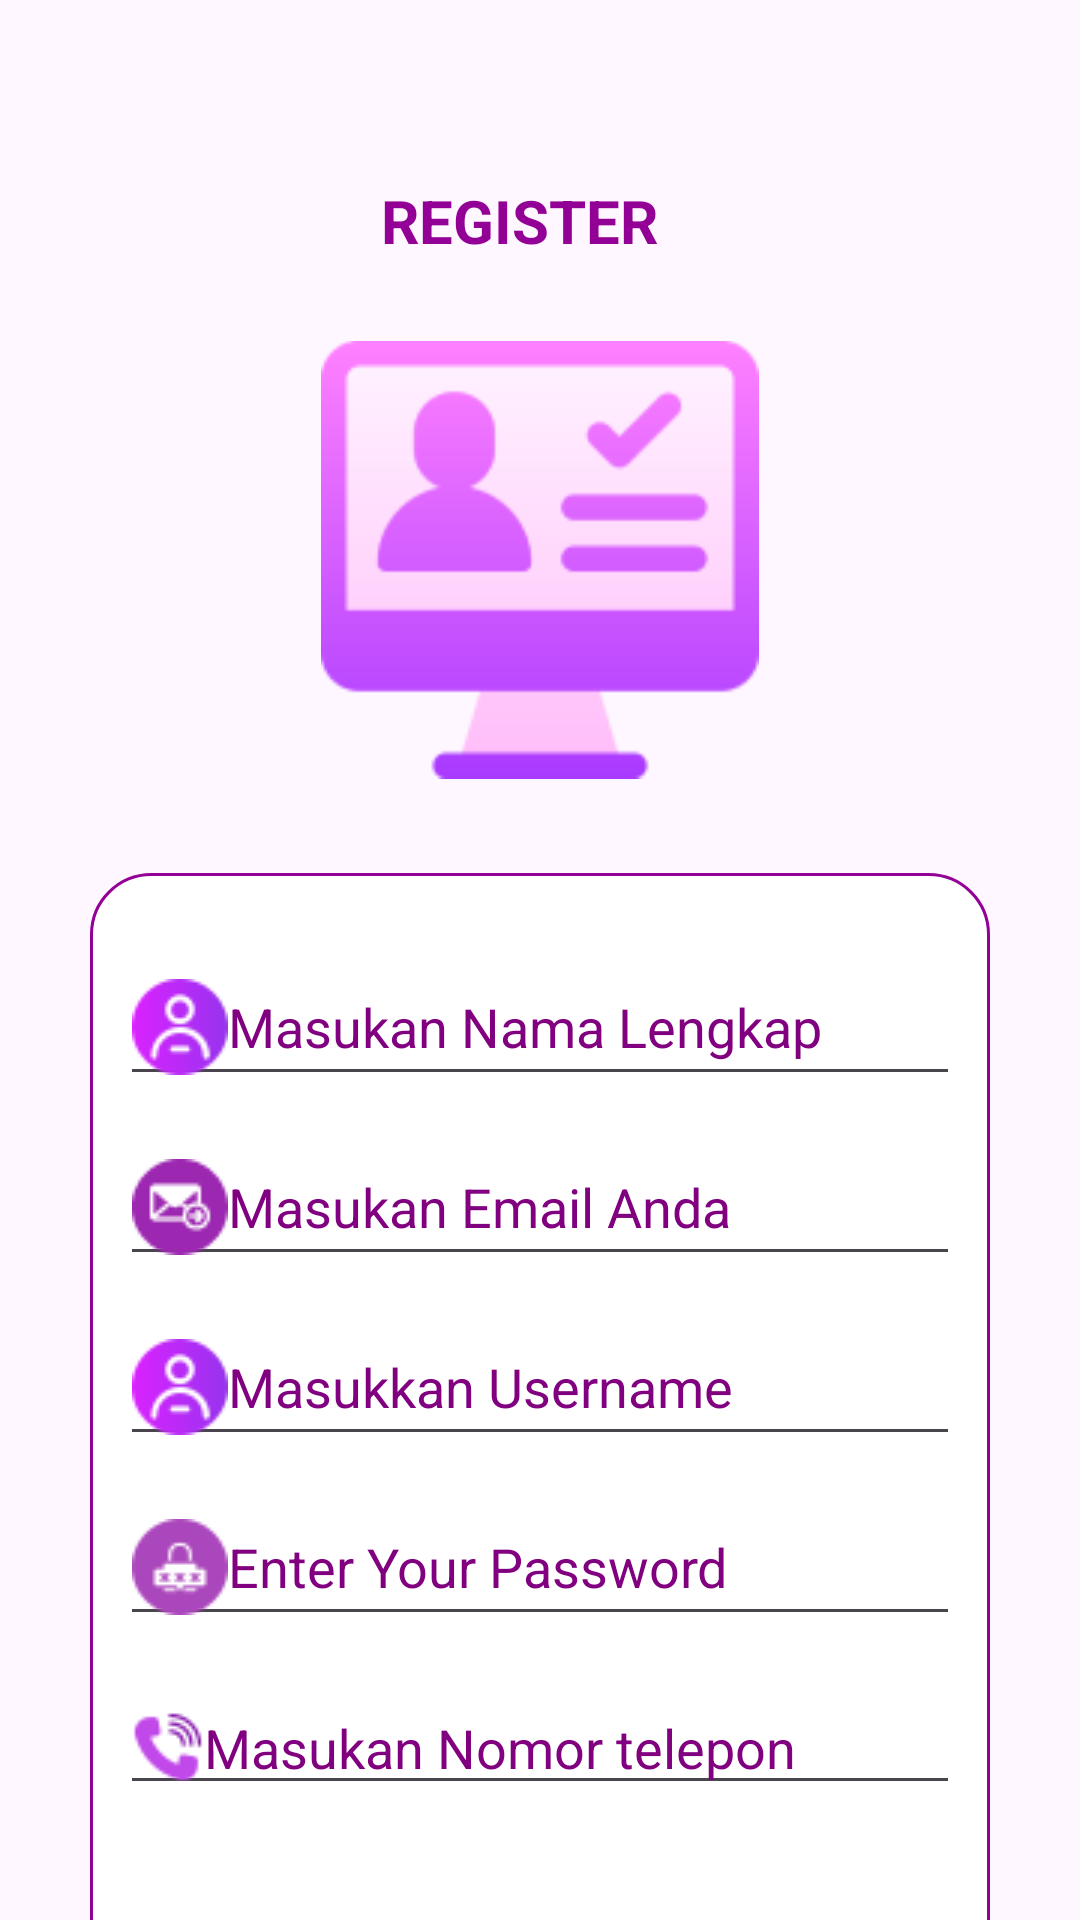

The Android layout XML behind this screen, and the referenced resources:
<!-- AndroidManifest.xml: application theme Theme.MyApps -->
<!-- res/layout/activity_register.xml -->
<FrameLayout
	xmlns:android="http://schemas.android.com/apk/res/android"
	xmlns:app="http://schemas.android.com/apk/res-auto"
	xmlns:tools="http://schemas.android.com/tools"
	android:id="@+id/main"
	android:layout_width="match_parent"
	android:layout_height="match_parent"
	tools:context=".RegisterActivity">

			<FrameLayout android:id="@+id/page_register_frame_ek1"
				android:layout_marginTop="0dp"
				android:layout_marginStart="0dp"
				android:layout_width="match_parent"
				android:layout_height="match_parent"
				android:background="@drawable/bg_purple"
				>
				<TextView android:id="@+id/register_ek1"
					android:fontFamily="sans-serif"
					android:textSize="20sp"
					android:textStyle="bold"
					android:textColor="@color/login_color"
					android:layout_gravity="center_horizontal"
					android:layout_marginTop="60dp"
					android:layout_width="106dp"
					android:layout_height="38dp"
					android:text="@string/register_ek1_string"
					/>
				<ImageView android:id="@+id/image_2"
					android:src="@drawable/image_2"
					android:contentDescription="image_2"
					android:layout_marginTop="113dp"
					android:layout_gravity="center_horizontal"
					android:layout_width="wrap_content"
					android:layout_height="147dp" />



				<FrameLayout
					android:id="@+id/rectangle_5"
					android:background="@drawable/rectangle_5_shape"
					android:layout_gravity="center_horizontal"
					android:layout_marginTop="291dp"
					android:layout_width="wrap_content"
					android:layout_height="400dp">


					<EditText
						android:id="@+id/nama"
						android:layout_width="280dp"
						android:drawableLeft="@drawable/user"
						android:layout_height="wrap_content"
						android:hint="Masukan Nama Lengkap"
						android:textColorHint="#800080"
						android:layout_gravity="center_vertical"
						android:layout_marginBottom="150dp"
						android:layout_marginStart="10dp"
						android:layout_marginEnd="10dp"
						android:singleLine="true"
						android:ellipsize="end"
						android:inputType="textAutoComplete"/>

					<EditText
						android:id="@+id/email"
						android:layout_width="280dp"
						android:drawableLeft="@drawable/email"
						android:layout_height="wrap_content"
						android:hint="Masukan Email Anda"
						android:textColorHint="#800080"
						android:layout_gravity="center_vertical"
						android:layout_marginBottom="90dp"
						android:layout_marginStart="10dp"
						android:layout_marginEnd="10dp"
						android:singleLine="true"
						android:ellipsize="end"
						android:inputType="textAutoComplete"/>
					<EditText
						android:id="@+id/username"
						android:layout_width="match_parent"
						android:layout_height="wrap_content"
						android:hint="Masukkan Username"
						android:textColorHint="#800080"
						android:drawableLeft="@drawable/user"
						android:layout_gravity="center_vertical"
						android:layout_marginBottom="30dp"
						android:layout_marginEnd="10dp"
						android:layout_marginStart="10dp"
						android:inputType="text"
						android:singleLine="true"
						android:ellipsize="end"/>

					<EditText
						android:id="@+id/password"
						android:layout_width="match_parent"
						android:layout_height="wrap_content"
						android:layout_gravity="center_vertical"
						android:layout_marginStart="10dp"
						android:layout_marginTop="30dp"
						android:layout_marginEnd="10dp"
						android:ellipsize="end"
						android:drawableLeft="@drawable/lock"
						android:hint="Enter Your Password"
						android:inputType="textPassword"
						android:singleLine="true"
						android:textColorHint="#800080" />

					<EditText
						android:id="@+id/telepon"
						android:layout_width="match_parent"
						android:layout_height="wrap_content"
						android:layout_gravity="center_vertical"
						android:layout_marginStart="10dp"
						android:layout_marginTop="90dp"
						android:layout_marginEnd="10dp"
						android:ellipsize="end"
						android:drawableLeft="@drawable/call"
						android:hint="Masukan Nomor telepon"
						android:inputType="number"
						android:singleLine="true"
						android:textColorHint="#800080" />

					<Button  android:id="@+id/btnRegister"
						style="?attr/materialButtonOutlinedStyle"
						app:strokeColor="#930096"
						android:layout_gravity="center_horizontal"
						android:layout_marginTop="340dp"
						android:layout_marginEnd="10dp"
						android:layout_marginStart="10dp"
						android:layout_width="match_parent"
						android:layout_height="40dp"
						android:text="Register"/>

				</FrameLayout>




			</FrameLayout>

</FrameLayout>
<!-- resources referenced by this layout -->
<resources>
  <color name="login_color">#930095</color>
  <!-- drawable call: png bitmap (drawable, 1010 bytes) -->
  <!-- drawable email: png bitmap (drawable, 1311 bytes) -->
  <!-- drawable image_2: png bitmap (drawable, 4161 bytes) -->
  <!-- drawable lock: png bitmap (drawable, 1250 bytes) -->
  <!-- drawable rectangle_5_shape (drawable-nodpi) -->
  <?xml version="1.0" encoding="utf-8"?>
  <shape xmlns:android="http://schemas.android.com/apk/res/android"
  	android:shape="rectangle" >
  	<corners android:radius="20dp" />
  	<stroke android:color="#930096" android:width="1dp" />
  	<solid android:color="@color/_bg__register_frame_ek2_color" />
  </shape>
  <!-- drawable user: png bitmap (drawable, 1522 bytes) -->
  <string name="register_ek1_string">REGISTER </string>
  <style name="Theme.MyApps" parent="Base.Theme.MyApps" />
  <color name="_bg__register_frame_ek2_color">#FFFFFF</color>
  <style name="Base.Theme.MyApps" parent="Theme.Material3.DayNight.NoActionBar">
          
           <item name="colorPrimary">@color/login_color</item>
      </style>
</resources>
